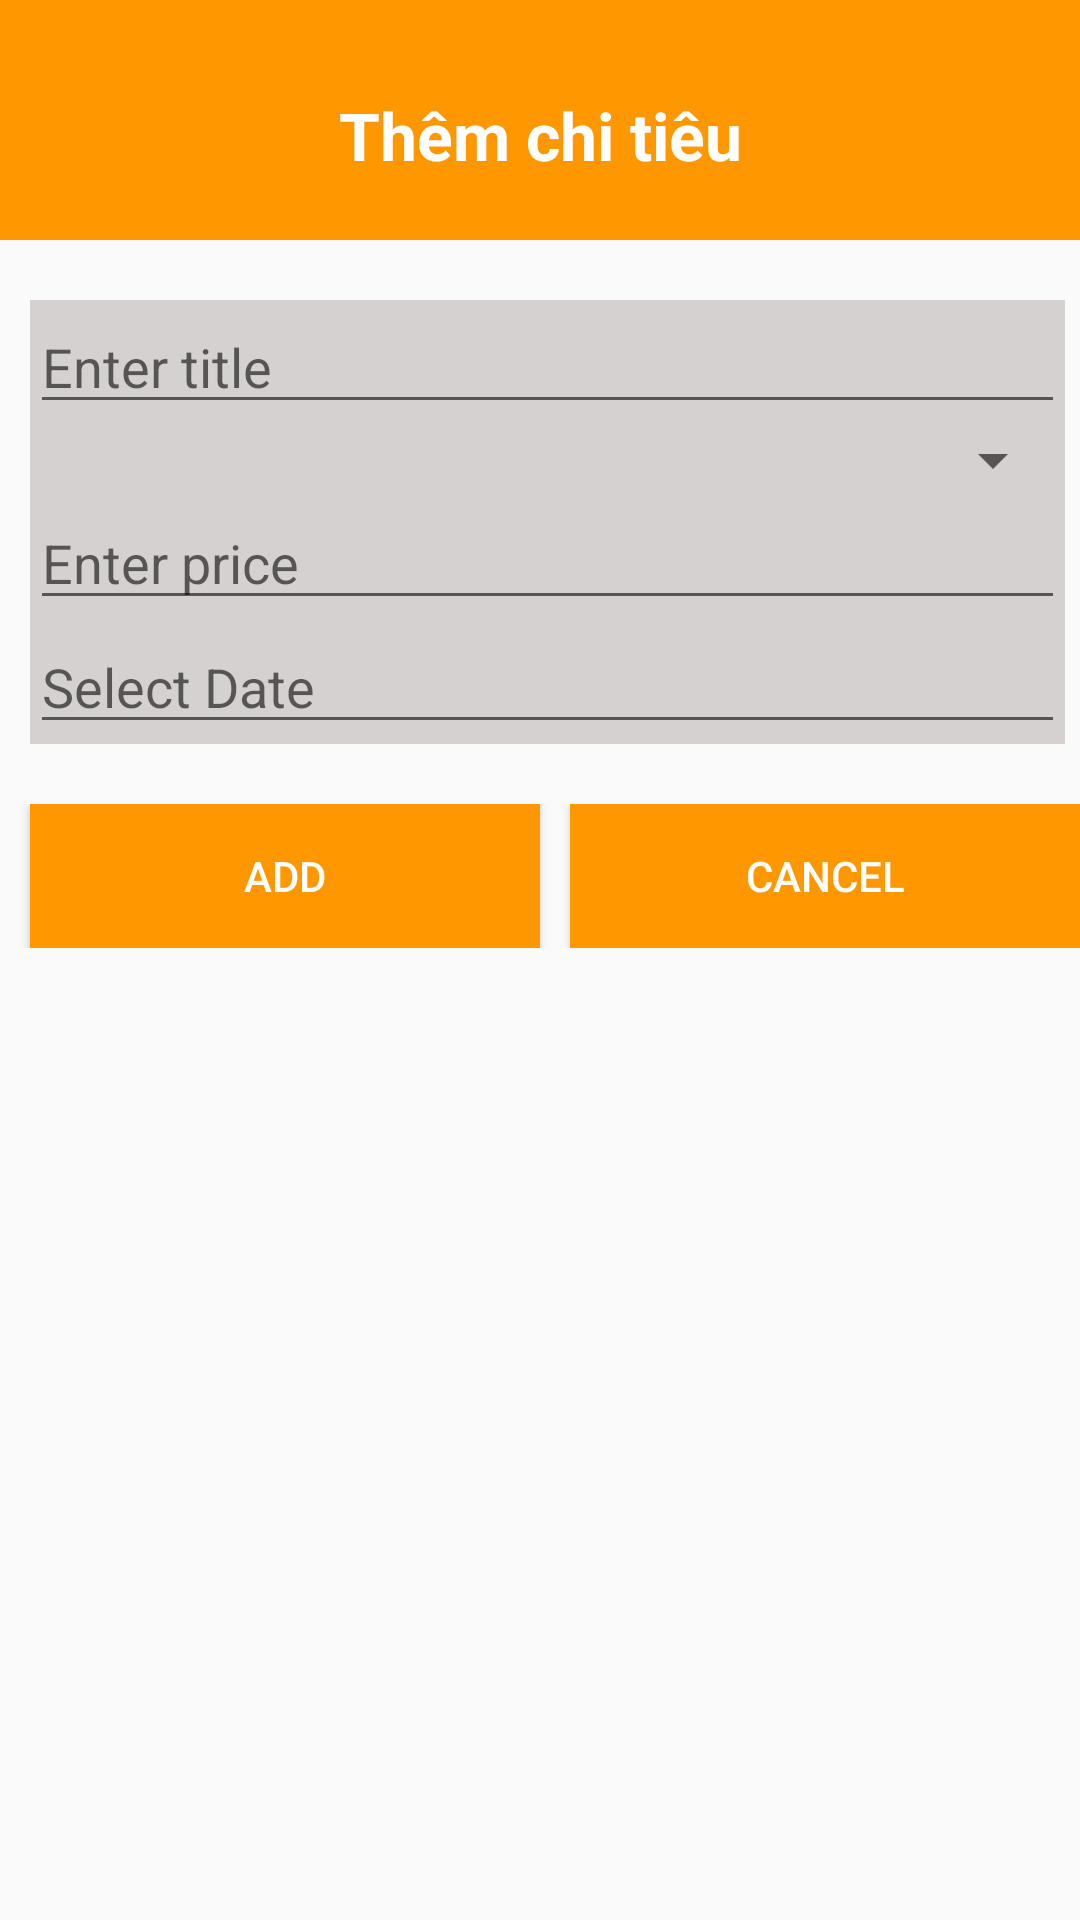

Here is an Android app screen rendered from its layout file. Give the layout XML and the strings, colors and styles it references.
<!-- AndroidManifest.xml: application theme Theme.QuanLyChiTieu -->
<!-- res/layout/activity_add.xml -->
<?xml version="1.0" encoding="utf-8"?>
<LinearLayout xmlns:android="http://schemas.android.com/apk/res/android"
    xmlns:app="http://schemas.android.com/apk/res-auto"
    xmlns:tools="http://schemas.android.com/tools"
    android:layout_width="match_parent"
    android:layout_height="match_parent"
    android:orientation="vertical"
    tools:context=".AddActivity">
    <LinearLayout
        android:orientation="vertical"
        android:layout_width="match_parent"
        android:layout_height="80dp"
        android:background="@color/yellow"
        >
        <TextView
            android:text="Thêm chi tiêu"
            android:textColor="@color/white"
            android:textSize="22dp"
            android:textStyle="bold"
            android:gravity="center"
            android:layout_marginTop="10dp"
            android:layout_width="match_parent"
            android:layout_height="match_parent"/>
    </LinearLayout>
    <LinearLayout
        android:orientation="vertical"
        android:layout_marginLeft="10dp"
        android:layout_marginTop="20dp"
        android:layout_marginRight="5dp"
        android:background="@color/gray"
        android:layout_width="match_parent"
        android:layout_height="wrap_content">
        <EditText
            android:id="@+id/eTitle"
            android:hint="Enter title"
            android:layout_width="match_parent"
            android:layout_height="wrap_content"/>
        <Spinner
            android:id="@+id/spCategory"
            android:layout_width="match_parent"
            android:layout_height="wrap_content"/>
        <EditText
            android:id="@+id/ePrice"
            android:hint="Enter price"
            android:layout_width="match_parent"
            android:layout_height="wrap_content"/>
        <EditText
            android:id="@+id/eDate"
            android:hint="Select Date"
            android:layout_width="match_parent"
            android:layout_height="wrap_content"/>
    </LinearLayout>
    <LinearLayout
        android:orientation="horizontal"
        android:layout_width="match_parent"
        android:layout_height="wrap_content"
        android:weightSum="2"
        android:layout_marginTop="20dp"
        >
        <Button
            android:id="@+id/btnAdd"
            android:layout_width="wrap_content"
            android:layout_height="wrap_content"
            android:background="@color/yellow"
            android:layout_marginLeft="10dp"
            android:layout_weight="1"
            android:text="Add"
            android:textColor="@color/white"
            />
        <Button
            android:id="@+id/btnCancel"
            android:layout_width="wrap_content"
            android:layout_height="wrap_content"
            android:background="@color/yellow"
            android:layout_marginLeft="10dp"
            android:layout_weight="1"
            android:text="Cancel"
            android:textColor="@color/white"
            />
    </LinearLayout>
</LinearLayout>
<!-- resources referenced by this layout -->
<resources>
  <color name="gray">#D6D1D1</color>
  <color name="white">#FFFFFFFF</color>
  <color name="yellow">#FF9800</color>
  <style name="Theme.QuanLyChiTieu" parent="Theme.AppCompat.DayNight.DarkActionBar">
          
          <item name="colorPrimary">@color/purple_500</item>
          <item name="colorPrimaryVariant">@color/purple_700</item>
          <item name="colorOnPrimary">@color/white</item>
          
          <item name="colorSecondary">@color/teal_200</item>
          <item name="colorSecondaryVariant">@color/teal_700</item>
          <item name="colorOnSecondary">@color/black</item>
          
          <item name="android:statusBarColor" tools:targetApi="l">?attr/colorPrimaryVariant</item>
          
      </style>
  <color name="purple_500">#FF6200EE</color>
  <color name="purple_700">#FF3700B3</color>
  <color name="teal_200">#FF03DAC5</color>
  <color name="teal_700">#FF018786</color>
  <color name="black">#FF000000</color>
</resources>
